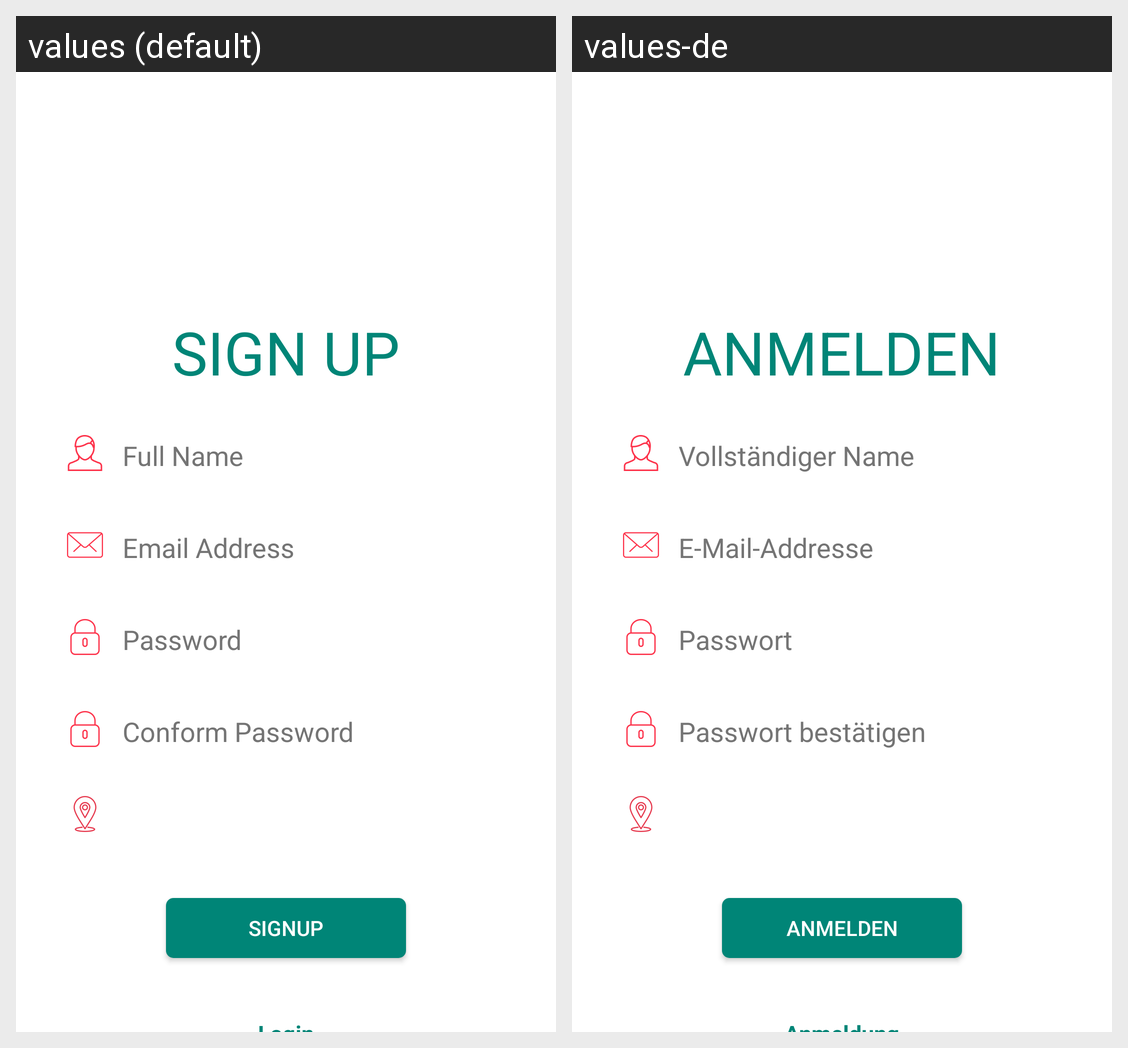

This grid shows one Android layout under two languages. Give, for every string resource on the screen, its name, the default text and each shown locale's text.
Android screen res/layout/activity_signup.xml rendered under 2 locales, left to right: values (default), values-de. Device: Nexus 5 (rendered at 1080×1920; each locale shown at half size, 540×960, under a caption strip naming it); theme AppTheme.
Strings drawn on this screen, with the default value and each locale's value (text and hints the layout hard-codes, and strings that could not be matched under every locale, appear in the picture but are not listed):

signup
  values: SIGN UP
  values-de: ANMELDEN

hint_name
  values: Full Name
  values-de: Vollständiger Name

hint_email
  values: Email Address
  values-de: E-Mail-Addresse

hint_password
  values: Password
  values-de: Passwort

hint_cpassword
  values: Conform Password
  values-de: Passwort bestätigen

btn_signup
  values: SignUp
  values-de: Anmelden
